The GitHub repository zukhra1124/OncoDet contains a labelled image folder "oncology" with 2 categories: cancer, normal. Examples follow, each with its label.

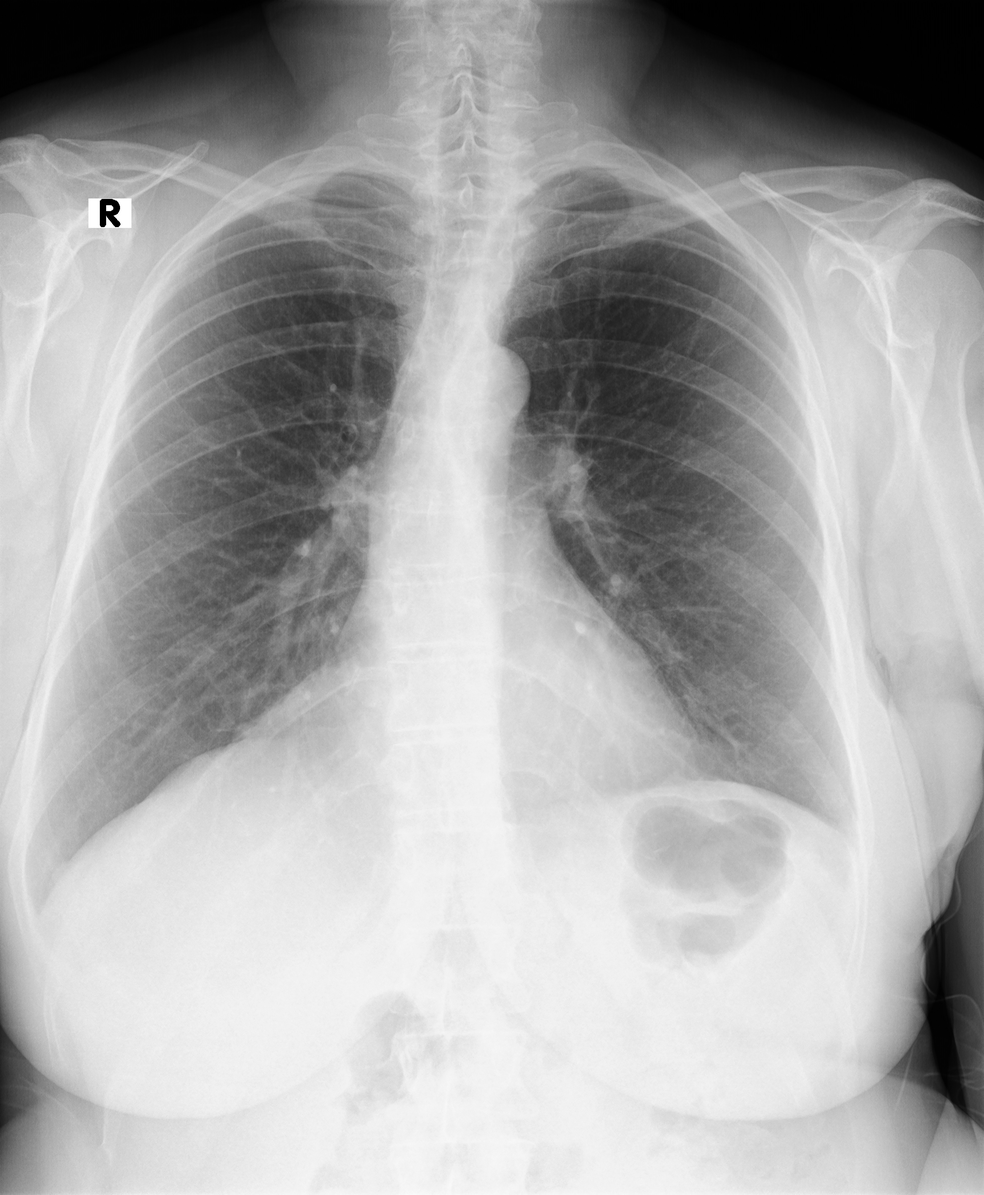
Label: normal

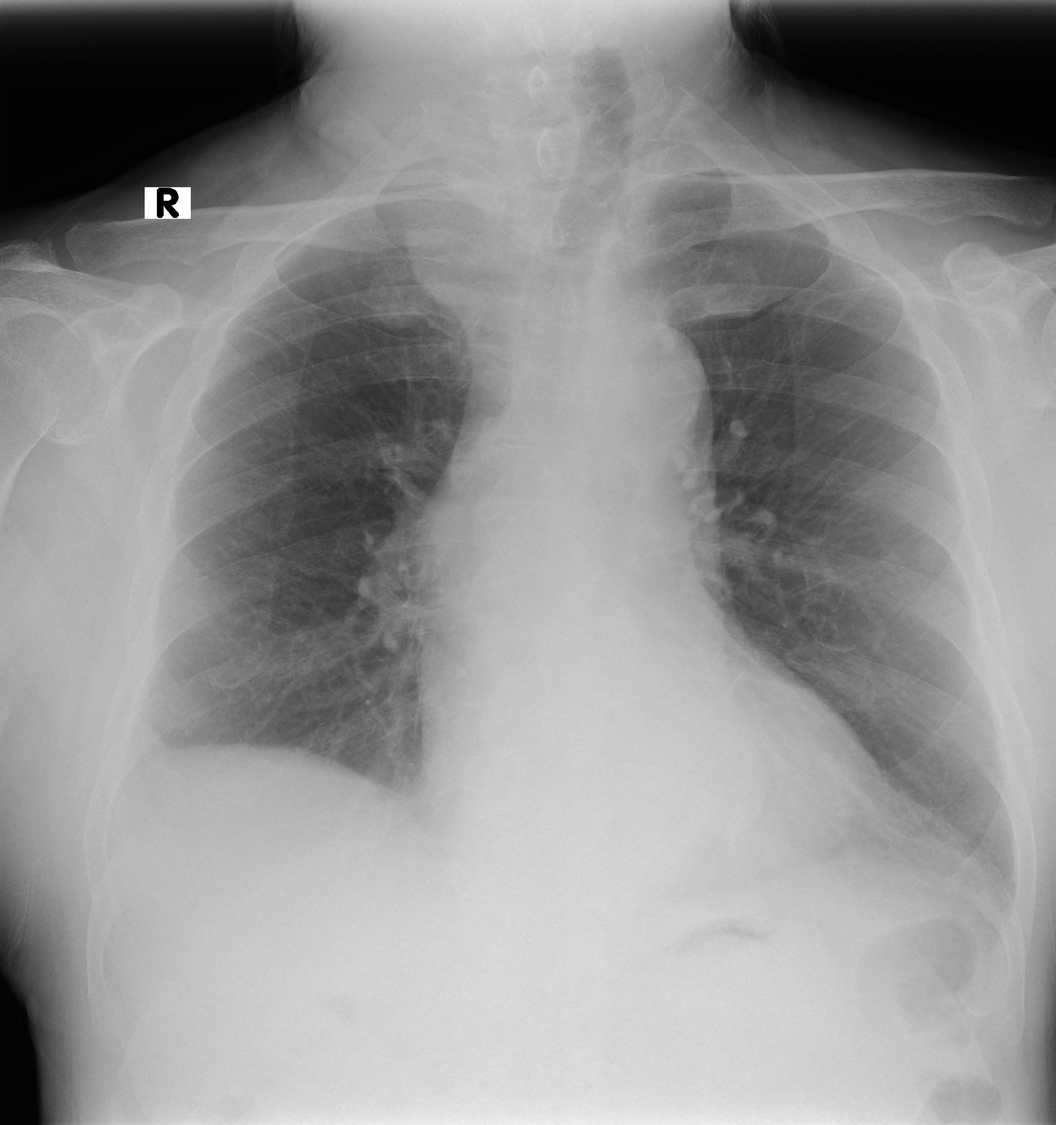
Label: cancer

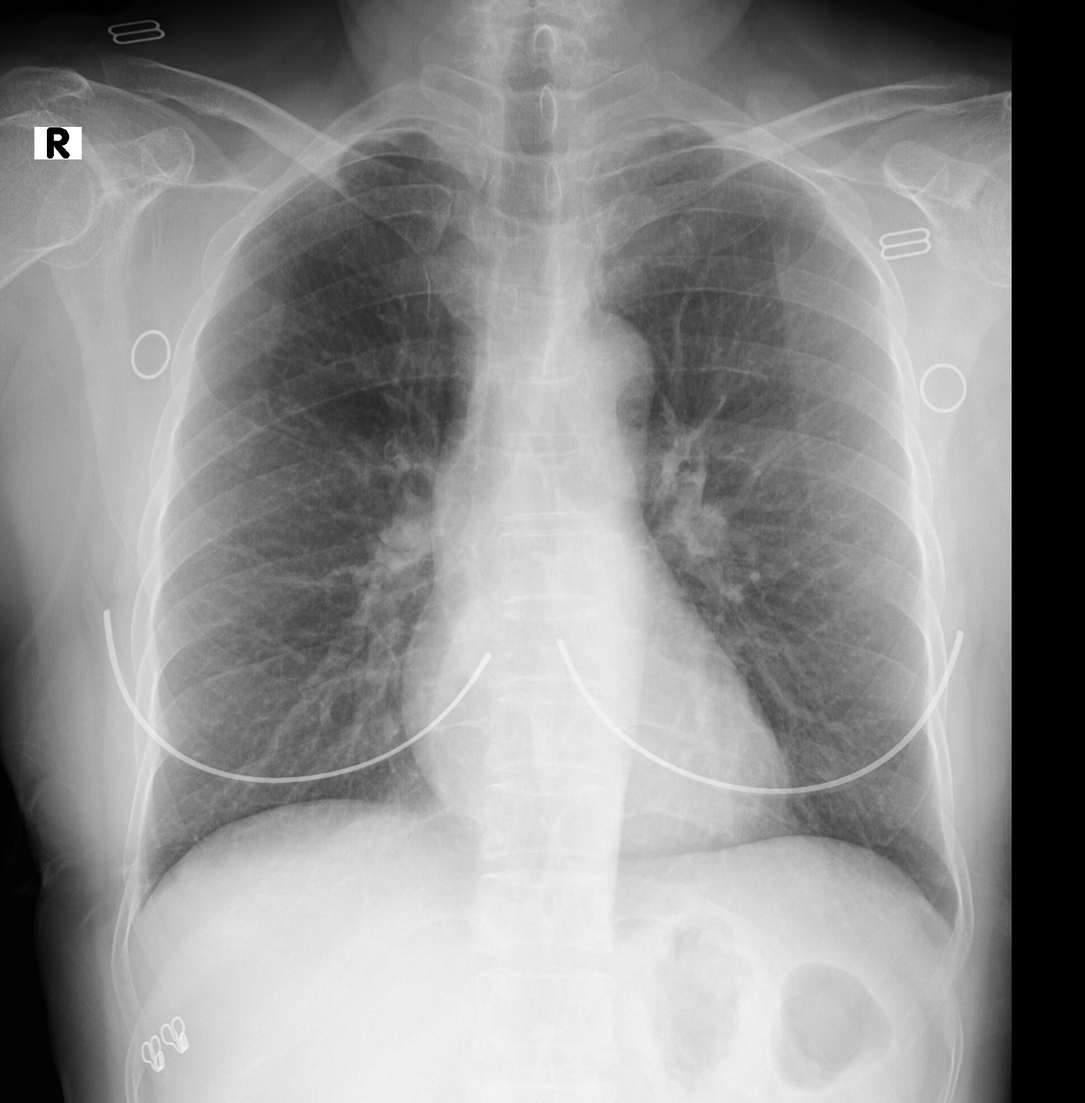
Label: normal

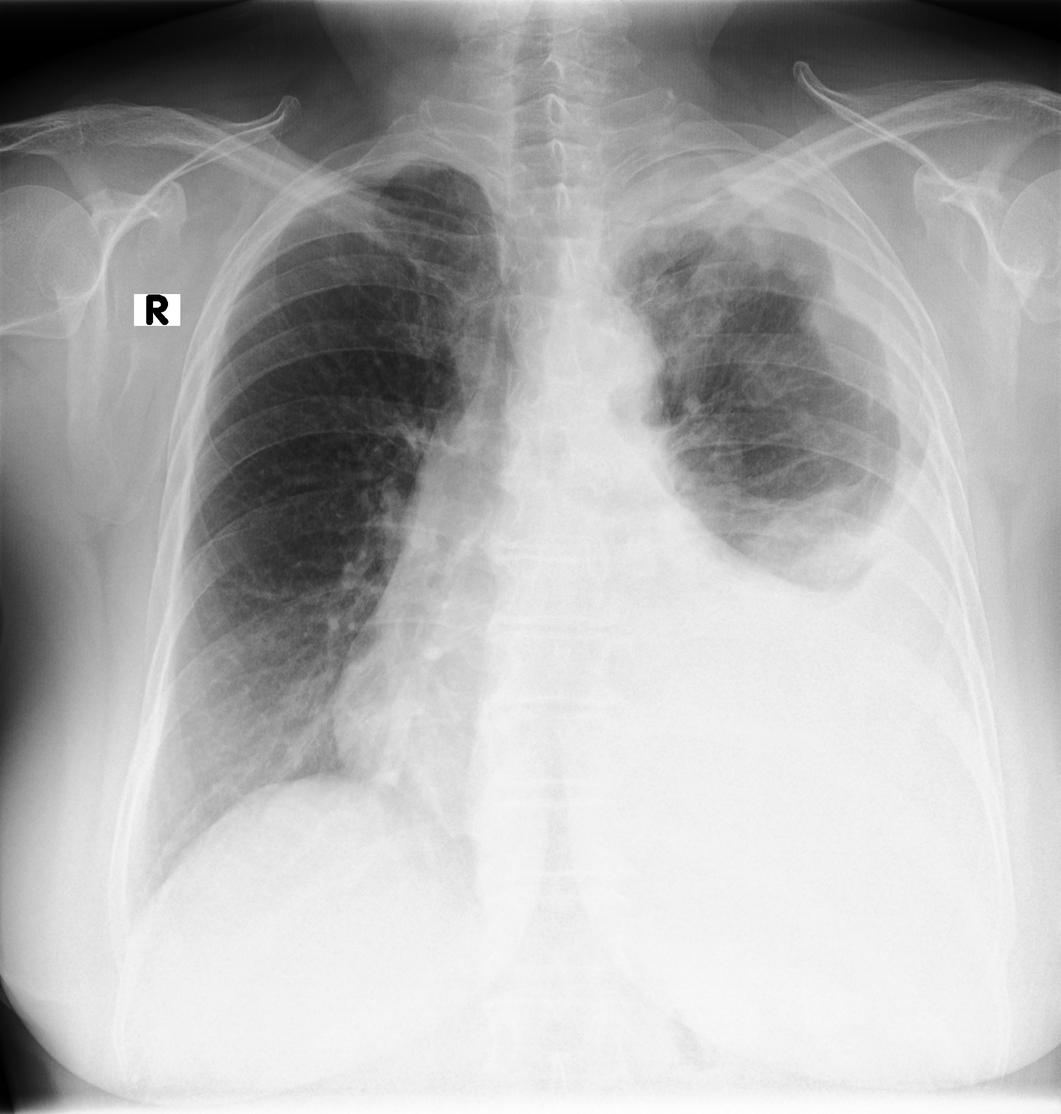
Label: cancer

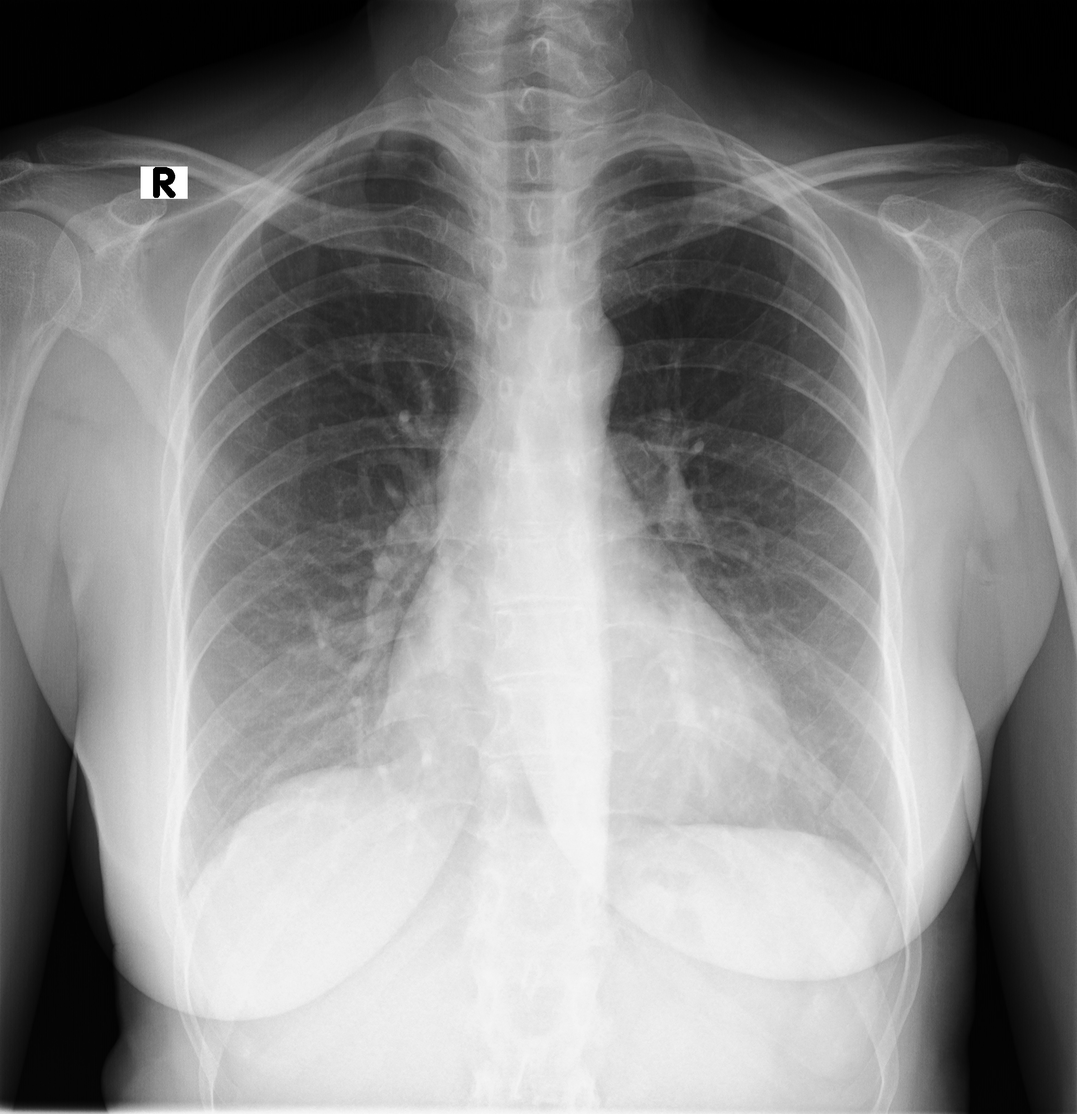
Label: normal

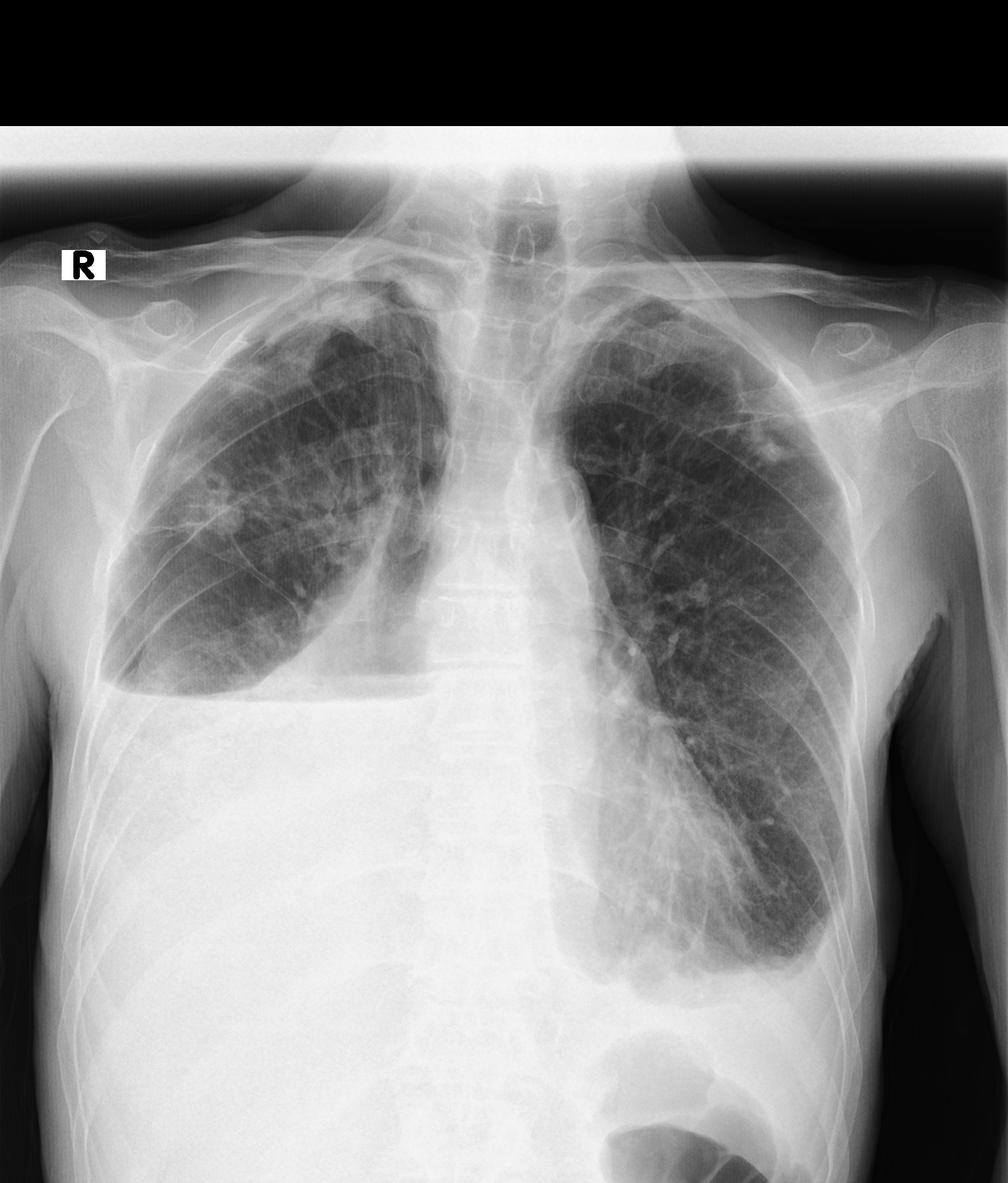
Label: cancer
